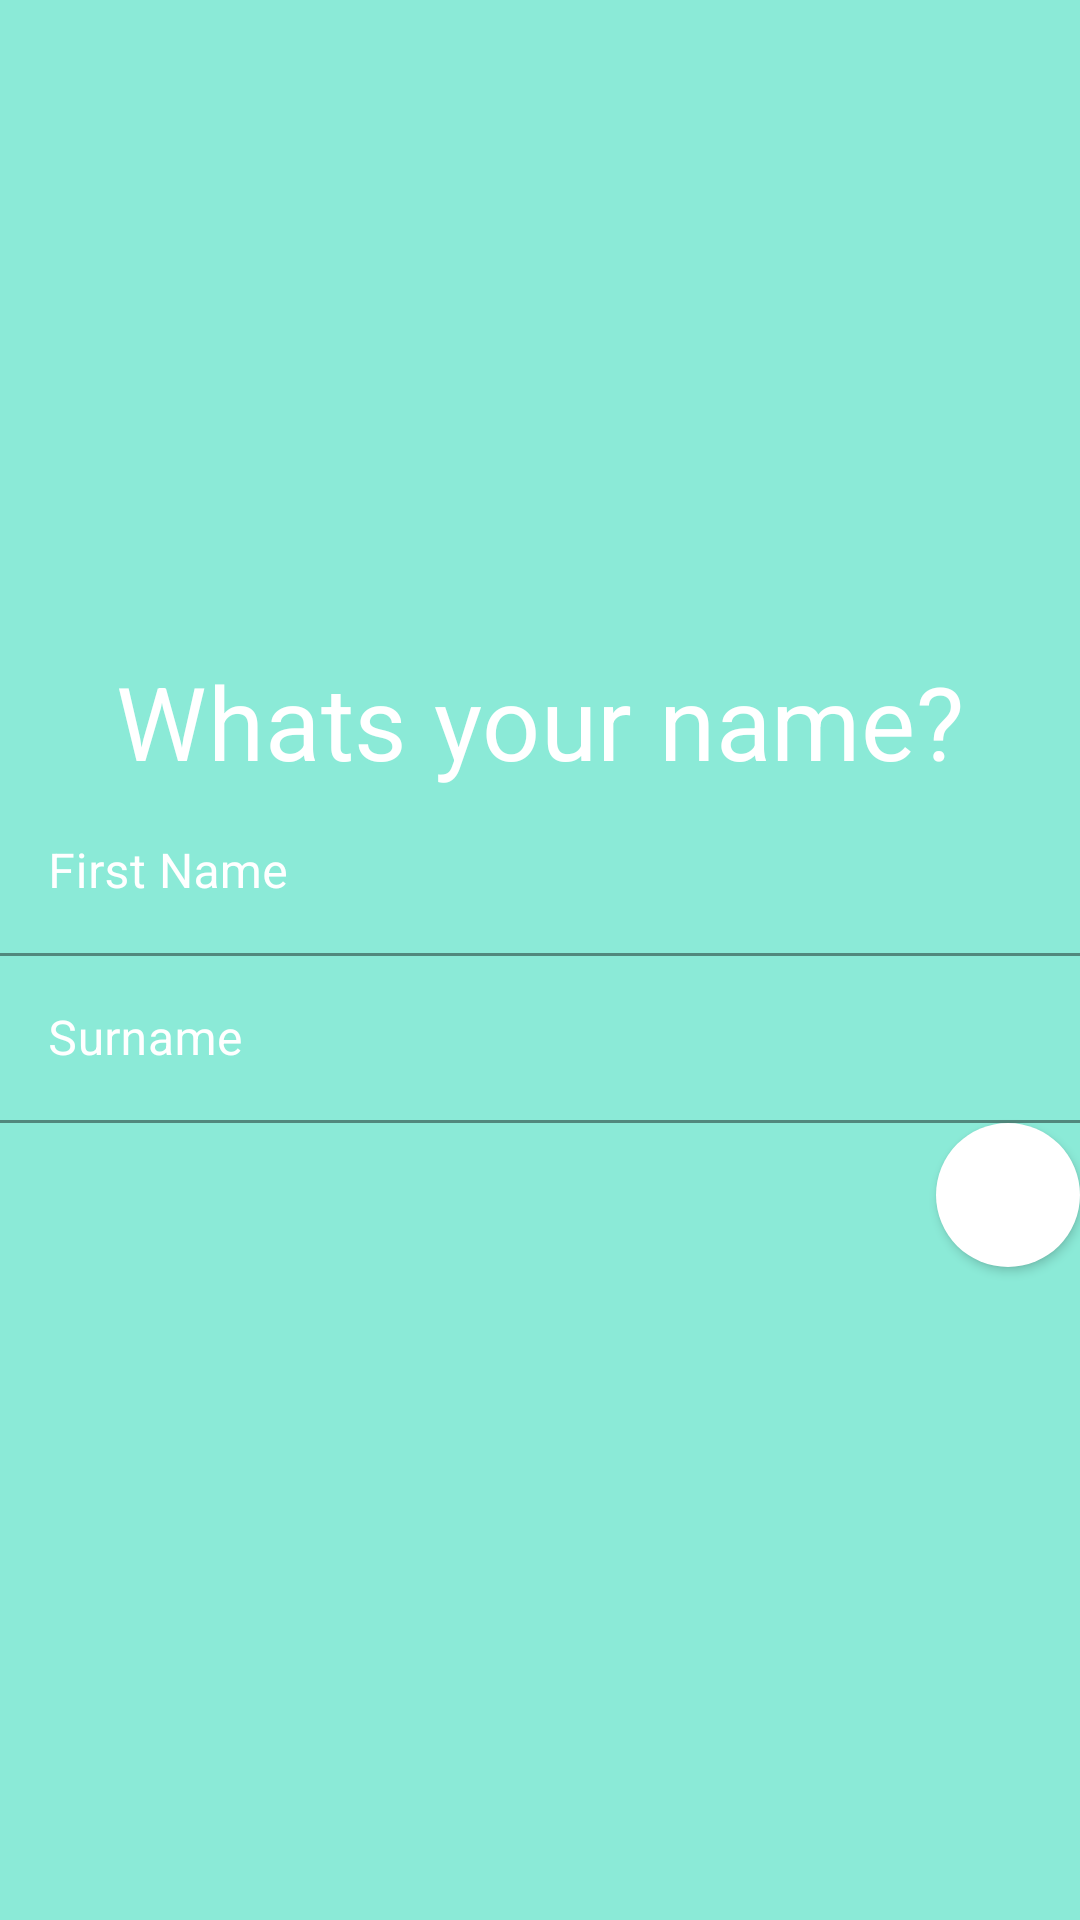

Here is an Android app screen rendered from its layout file. Give the layout XML and the strings, colors and styles it references.
<!-- AndroidManifest.xml: application theme Theme.Fragments_jan13 -->
<!-- res/layout/fragment_name.xml -->
<?xml version="1.0" encoding="utf-8"?>
<androidx.constraintlayout.widget.ConstraintLayout xmlns:android="http://schemas.android.com/apk/res/android"
    xmlns:app="http://schemas.android.com/apk/res-auto"
    android:layout_width="match_parent"
    android:layout_height="match_parent"
    android:background="#8BEAD7">

    <com.google.android.material.textview.MaterialTextView
        android:id="@+id/nameHeaderTv"
        android:layout_width="wrap_content"
        android:layout_height="wrap_content"
        android:text="Whats your name?"
        android:textAppearance="?textAppearanceHeadline4"
        android:textColor="@color/white"
        app:layout_constraintBottom_toTopOf="@+id/firstNameEt"
        app:layout_constraintEnd_toEndOf="parent"
        app:layout_constraintStart_toStartOf="parent"
        app:layout_constraintTop_toTopOf="parent"
        app:layout_constraintVertical_chainStyle="packed" />

    <com.google.android.material.textfield.TextInputLayout
        android:id="@+id/firstNameEt"
        android:layout_width="match_parent"
        android:layout_height="wrap_content"
        android:hint="First Name"
        android:textColorHint="@color/white"
        app:layout_constraintBottom_toTopOf="@+id/surnameEt"
        app:layout_constraintEnd_toEndOf="parent"
        app:layout_constraintStart_toStartOf="parent"
        app:layout_constraintTop_toBottomOf="@+id/nameHeaderTv">

        <com.google.android.material.textfield.TextInputEditText
            android:layout_width="match_parent"
            android:layout_height="match_parent"
            android:background="#8BEAD7"
            android:singleLine="false"
            android:textColor="@color/black" />
    </com.google.android.material.textfield.TextInputLayout>

    <com.google.android.material.textfield.TextInputLayout
        android:id="@+id/surnameEt"
        android:layout_width="match_parent"
        android:layout_height="wrap_content"
        android:hint="Surname"
        android:textColorHint="@color/white"
        app:layout_constraintBottom_toTopOf="@+id/firstButton"
        app:layout_constraintEnd_toEndOf="parent"
        app:layout_constraintStart_toStartOf="parent"
        app:layout_constraintTop_toBottomOf="@+id/firstNameEt">

        <com.google.android.material.textfield.TextInputEditText
            android:layout_width="match_parent"
            android:layout_height="match_parent"
            android:background="#8BEAD7"
            android:textColor="@color/black" />
    </com.google.android.material.textfield.TextInputLayout>

    <com.google.android.material.button.MaterialButton
        android:id="@+id/firstButton"
        android:layout_width="48dp"
        android:layout_height="48dp"
        android:insetLeft="0dp"
        android:insetTop="0dp"
        android:insetRight="0dp"
        android:insetBottom="0dp"
        android:textSize="20sp"
        app:backgroundTint="@color/white"
        app:cornerRadius="50dp"
        app:icon="@drawable/ic_baseline_arrow_forward_ios_24"
        app:iconTint="@color/teal_200"
        app:layout_constraintBottom_toBottomOf="parent"
        app:layout_constraintEnd_toEndOf="parent"
        app:layout_constraintTop_toBottomOf="@id/surnameEt" />

</androidx.constraintlayout.widget.ConstraintLayout>
<!-- resources referenced by this layout -->
<resources>
  <style name="Theme.Fragments_jan13" parent="Theme.MaterialComponents.DayNight.DarkActionBar">
          
          <item name="colorPrimary">@color/purple_500</item>
          <item name="colorPrimaryVariant">@color/purple_700</item>
          <item name="colorOnPrimary">@color/white</item>
          
          <item name="colorSecondary">@color/teal_200</item>
          <item name="colorSecondaryVariant">@color/teal_700</item>
          <item name="colorOnSecondary">@color/black</item>
          
          <item name="android:statusBarColor" tools:targetApi="l">?attr/colorPrimaryVariant</item>
          
      </style>
  <!-- not gathered from this repository: default colours our renderer supplied (Android Studio template values) -->
  <color name="purple_500">#FF6200EE</color>
  <color name="purple_700">#FF3700B3</color>
  <color name="teal_200">#FF03DAC5</color>
  <color name="teal_700">#FF018786</color>
  <color name="black">#FF000000</color>
  <color name="white">#FFFFFFFF</color>
</resources>
